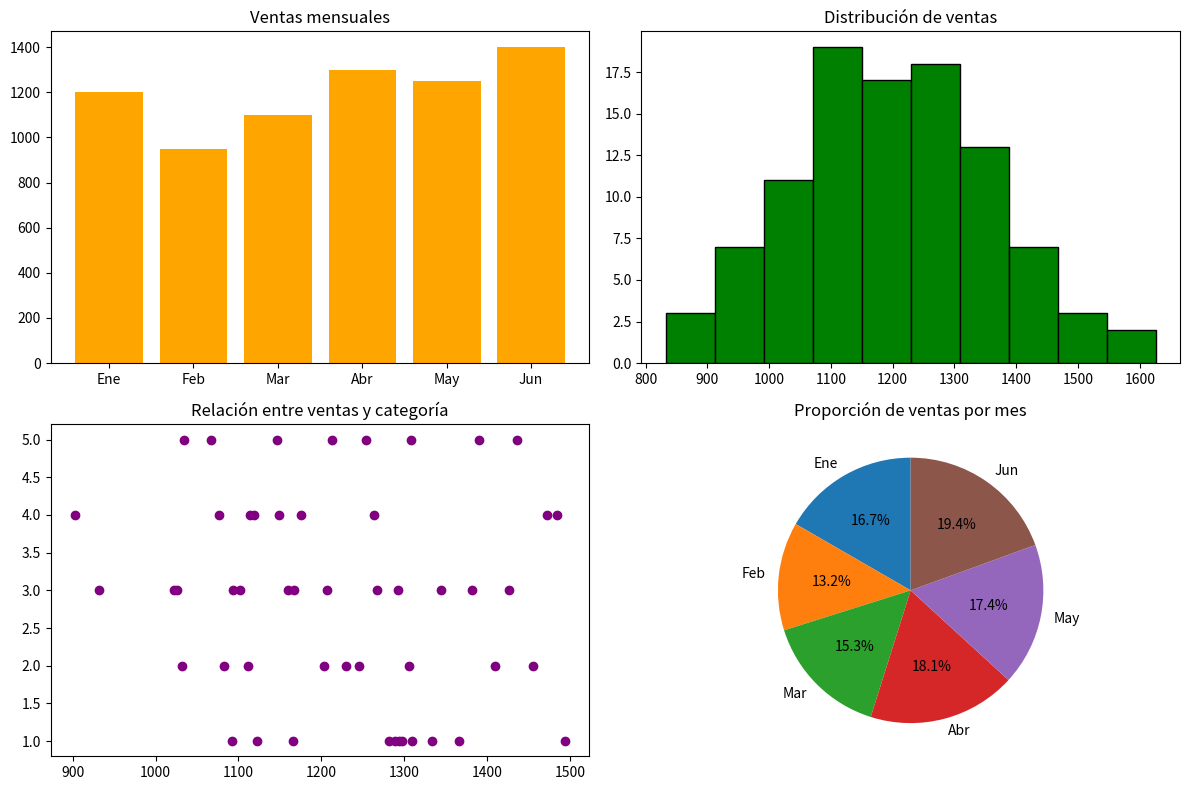

Generate this figure with matplotlib:
import numpy as np
import matplotlib.pyplot as plt

meses = ['Ene', 'Feb', 'Mar', 'Abr', 'May', 'Jun']
ventas = [1200, 950, 1100, 1300, 1250, 1400]
distribucion = np.random.normal(1200, 150, 100)
x = np.random.randint(900, 1500, 50)
y = np.random.randint(1, 6, 50)

plt.figure(figsize=(12,8))

#1 Gráfico de barras
plt.subplot(2,2,1)
plt.bar(meses, ventas, color='orange')
plt.title('Ventas mensuales')

#2 Histograma
plt.subplot(2,2,2)
plt.hist(distribucion, bins=10, color='green', edgecolor='black')
plt.title('Distribución de ventas')

#3 Scatter plot
plt.subplot(2,2,3)
plt.scatter(x, y, color='purple')
plt.title('Relación entre ventas y categoría')

#4 Gráfico circular
plt.subplot(2,2,4)
plt.pie(ventas, labels=meses, autopct='%1.1f%%', startangle=90)
plt.title('Proporción de ventas por mes')

plt.tight_layout()
plt.show()
